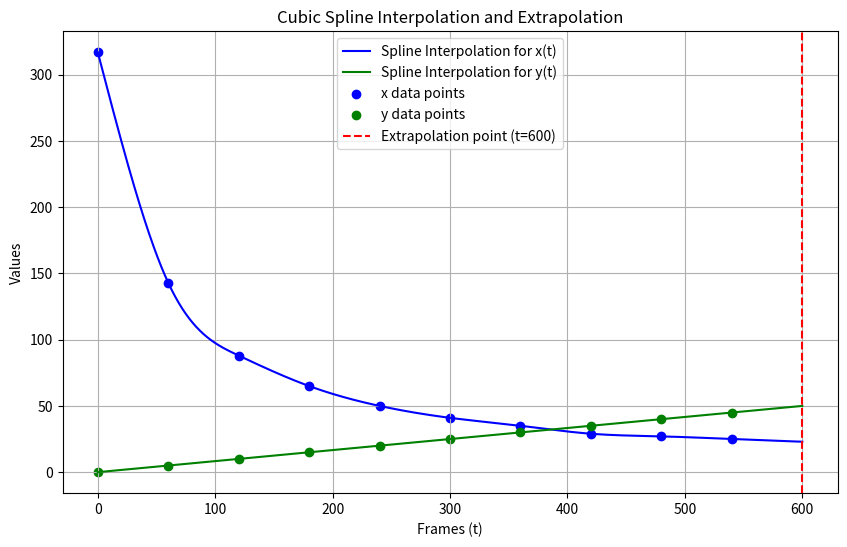
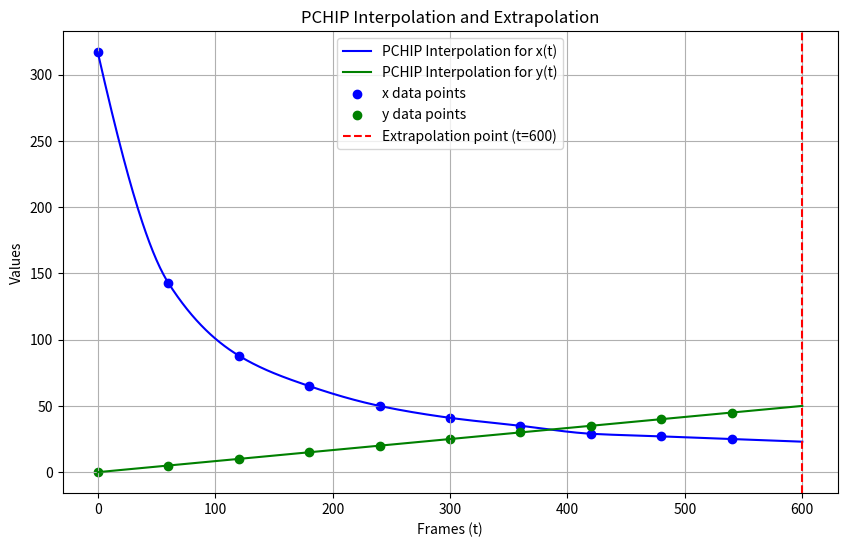

Write Python code to recreate these figures, in order.
import numpy as np
import matplotlib.pyplot as plt
from scipy.interpolate import CubicSpline

# Given data points (replace with your data)
t_actual = np.array([0, 60, 120, 180, 240, 300, 360, 420, 480, 540])  # Frame times
x = np.array([317, 143, 88, 65, 50, 41, 35, 29, 27, 25])              # x-coordinates
y = np.array([0, 5, 10, 15, 20, 25, 30, 35, 40, 45])                  # y-coordinates

# Perform cubic spline interpolation
spline_x = CubicSpline(t_actual, x, bc_type='natural')
spline_y = CubicSpline(t_actual, y, bc_type='natural')

# Evaluate at intervals of 1 frame and extrapolate to t=600
t_eval = np.arange(0, 601, 1)  # Interpolation and extrapolation range
x_interp = spline_x(t_eval)
y_interp = spline_y(t_eval)

# Extrapolated values at t=600
x_extrapolated = spline_x(600)
y_extrapolated = spline_y(600)

print(f"Extrapolated values at t=600: x = {x_extrapolated}, y = {y_extrapolated}")
print(f"Actual values at t=600: x = 2.336957, y = 50")
print(f"Differences: Δx = {abs(x_extrapolated - 2.336957)}, Δy = {abs(y_extrapolated - 50)}")

# Plot the results
plt.figure(figsize=(10, 6))
plt.plot(t_eval, x_interp, label="Spline Interpolation for x(t)", color='blue')
plt.plot(t_eval, y_interp, label="Spline Interpolation for y(t)", color='green')
plt.scatter(t_actual, x, color='blue', label="x data points")
plt.scatter(t_actual, y, color='green', label="y data points")
plt.axvline(600, linestyle='--', color='red', label="Extrapolation point (t=600)")
plt.xlabel("Frames (t)")
plt.ylabel("Values")
plt.title("Cubic Spline Interpolation and Extrapolation")
plt.legend()
plt.grid()
plt.show()

from scipy.interpolate import PchipInterpolator


# Perform PCHIP interpolation
pch_x = PchipInterpolator(t_actual, x)
pch_y = PchipInterpolator(t_actual, y)

# Evaluate at intervals of 1 frame and extrapolate to t=600
x_interp_pchip = pch_x(t_eval)
y_interp_pchip = pch_y(t_eval)

x_extrapolated_pchip = pch_x(600)
y_extrapolated_pchip = pch_y(600)

print(f"PCHIP Extrapolated values at t=600: x = {x_extrapolated_pchip}, y = {y_extrapolated_pchip}")
print(f"Actual values at t=600: x = 2.336957, y = 50")
print(f"Differences: Δx = {abs(x_extrapolated_pchip - 2.336957)}, Δy = {abs(y_extrapolated_pchip - 50)}")

# Plot the results
plt.figure(figsize=(10, 6))
plt.plot(t_eval, x_interp_pchip, label="PCHIP Interpolation for x(t)", color='blue')
plt.plot(t_eval, y_interp_pchip, label="PCHIP Interpolation for y(t)", color='green')
plt.scatter(t_actual, x, color='blue', label="x data points")
plt.scatter(t_actual, y, color='green', label="y data points")
plt.axvline(600, linestyle='--', color='red', label="Extrapolation point (t=600)")
plt.xlabel("Frames (t)")
plt.ylabel("Values")
plt.title("PCHIP Interpolation and Extrapolation")
plt.legend()
plt.grid()
plt.show()

